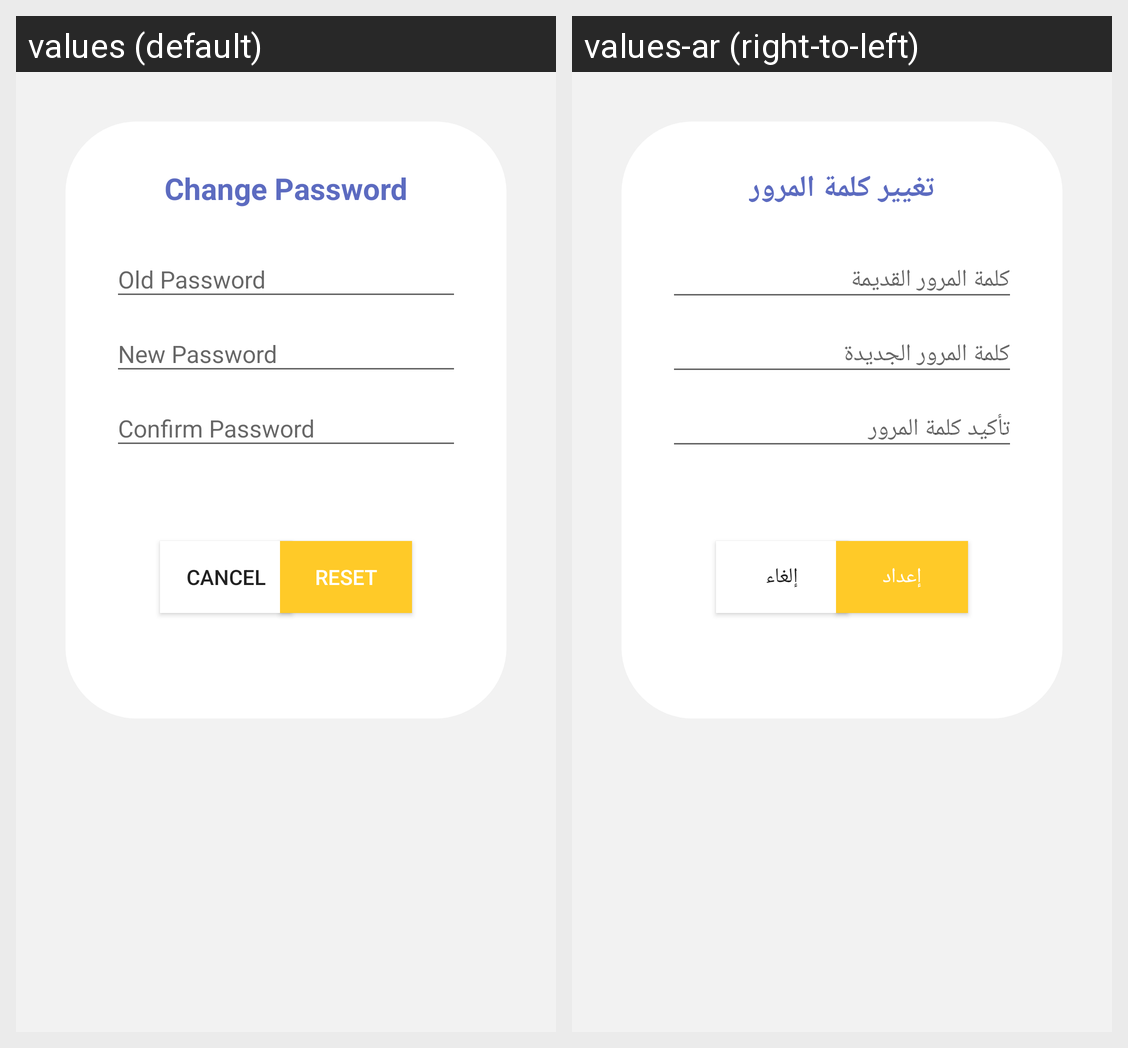

Locale-by-locale string values for the Android screen shown in this grid:
Android screen res/layout/fragment_change_password.xml rendered under 2 locales, left to right: values (default), values-ar (right-to-left). Device: Nexus 5 (rendered at 1080×1920; each locale shown at half size, 540×960, under a caption strip naming it); theme AppTheme.
Strings drawn on this screen, with the default value and each locale's value (text and hints the layout hard-codes, and strings that could not be matched under every locale, appear in the picture but are not listed):

change_password
  values: Change Password
  values-ar: تغيير كلمة المرور

cancel
  values: Cancel
  values-ar: إلغاء

reset
  values: Reset
  values-ar: إعداد
